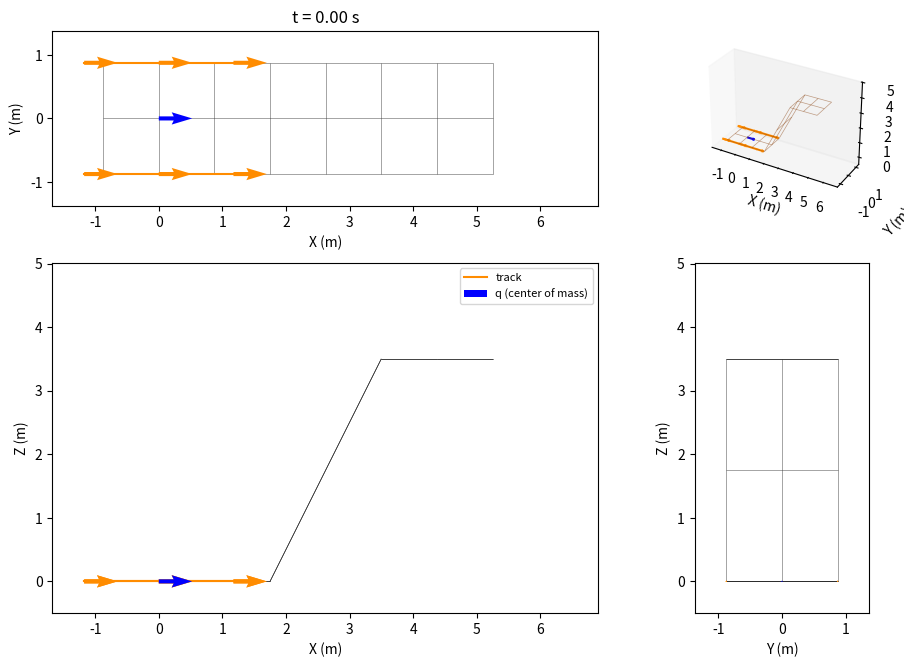

Source code (Python): (Note: this script raises an exception after producing the figure.)
import numpy as np
import networkx as nx
import matplotlib.pyplot as plt
import matplotlib.animation as animation
from matplotlib.collections import LineCollection
from matplotlib.ticker import MaxNLocator
from mpl_toolkits.mplot3d.art3d import Line3DCollection

class Surface:
    def __init__(self, is_uphill = True, is_surface_pitched: bool = False, is_backwards: bool = False):
        # simulation parameters
        self.b                  = 1.75
        self.offset             = np.array([0, 0, 2*self.b]) if is_uphill else np.array([0, 0, -2*self.b])
        self.surface_abg        = np.array([ 0.0, 0.0, 0.0])
        self.u_split            = 2  # u-value where the grid switches to surface_abg2
        self.v_split            = 2  # u-value where the grid switches to surface_abg2
        self.transition_tiles   = self.b                      # tiles over which the offset ramps down past u_split
        self.q                  = np.array([0.0, 0.0, 0.0, self.surface_abg[0], self.surface_abg[1], 0.0 if is_surface_pitched else np.pi / 2])
        self.q_dot              = np.array([2.0, 0.0, 0.0, 0.0, 0.0, 0.0]) if is_surface_pitched else np.array([0.0, 2.0, 0.0, 0.0, 0.0, 0.0]) 
        self.is_initalization   = True
        self.is_surface_sigmoid = False
        self.l                  = 2.349
        self.stop_time          = 300.0
        self.total_distance     = 0.0
        self.dt                 = 1/100  
        if is_backwards:
            self.q_dot   *= -1
            self.u_split *= self.q_dot[0] / np.linalg.norm(self.q_dot)
            self.v_split *= self.q_dot[1] / np.linalg.norm(self.q_dot)
        self.is_backwards       = is_backwards
        self.is_surface_pitched = is_surface_pitched
        self.log                = []
        self.neighbor_points    = []
        self.neighbor_log       = []
        self.point_log            = []  # per frame: (3, 6) rows front, center, back
        
        # set up the surface grid
        self.u_range       = (-self.b/2, 3 * self.b) if is_surface_pitched else (-self.b/2,     self.b/2) 
        self.v_range       = (-self.b/2,   self.b/2) if is_surface_pitched else (-self.b/2, 3 * self.b)
        if is_backwards:
            self.u_range       = (-2.5 * self.b, self.b/2) if is_surface_pitched else (-self.b/2,     self.b/2) 
            self.v_range       = (-self.b/2,     self.b/2) if is_surface_pitched else (-2.5 * self.b, self.b/2)
        self.us            = np.arange(self.u_range[0], self.u_range[1] + self.subdivision, self.subdivision)
        self.vs            = np.arange(self.v_range[0], self.v_range[1] + self.subdivision, self.subdivision)
        
        stop_index         = 0 if self.is_backwards else -1 
        self.stop_distance = abs(self.us[stop_index]) if is_surface_pitched else abs(self.vs[stop_index])
        
        self.surf_grid     = self._surface_grid()

        # put track on the surface at the start of the simulation
        points, neighbor_points = self._body_update()
        self.log.append([0, *self.q])
        self.point_log.append(np.array(points[1:]))  # (3, 6): rows front, center, back
        self.neighbor_log.append(np.vstack(neighbor_points))  # (16, 3): 4 points each for q, front, center, back

    @property
    def subdivision(self, division_factor: float = 2.0):
        """Grid spacing, sized relative to the dozer width self.b."""
        return self.b / division_factor

    def _surface_grid(self):
        R_surf     = self._rotation_lg(*self.surface_abg)
        e1, e2, e3 = R_surf[:, 0], R_surf[:, 1], R_surf[:, 2]
        G          = nx.grid_2d_graph(len(self.us), len(self.vs))
        u_start    = self.us[self.us <= self.u_split][-1]
        v_start    = self.vs[self.vs <= self.v_split][-1]
        ramp_width = max(1, round(self.transition_tiles)) * self.subdivision
        for i, u in enumerate(self.us):
            for j, v in enumerate(self.vs):
                if self.is_surface_sigmoid:
                    x = u
                    y = v
                    z = np.sin(u/3) * np.cos(y*4)
                else:
                    # full offset for * <= *_start, then a linear ramp to zero over ramp_width
                    u_clip  = np.clip((u - u_start) / ramp_width, 0.0, 1.0)
                    v_clip  = np.clip((v - v_start) / ramp_width, 0.0, 1.0)
                    w       = u_clip if self.is_surface_pitched else v_clip
                    x, y, z = u * e1 + v * e2 + w * self.offset * e3
                
                node = G.nodes[(i, j)]
                node["x"], node["y"], node["z"] = float(x), float(y), float(z)
                node["visited_last"] = False
        return G
    
    def _rotation_lg(self, a, B, g):
        """Rotation matrix: local → global frame"""
        return self._rotation_gl(a, B, g).T

    def _rotation_gl(self, a, B, g):
        """Rotation matrix: global → local frame"""
        # change to accept input array
        sa, ca = np.sin(a), np.cos(a)
        sB, cB = np.sin(B), np.cos(B)
        sg, cg = np.sin(g), np.cos(g)

        return np.array([
            [cB * cg,   sa * sB * cg - ca * sg,   ca * sB * cg + sa * sg],
            [cB * sg,   sa * sB * sg + ca * cg,   ca * sB * sg - sa * cg],
            [-sB,                      sa * cB,                  ca * cB]
        ]).T
 
    def run_and_plot(self, show_neighbors: bool = False):
        self._run()

        print("Rendering GIF...")
        
        # set axis limits based on the logged data (and neighbor points, if any)
        margin = 0.5
        data          = np.array(self.log)[::2] # every 2nd frame represented to speed up rendering
        point_data    = np.array(self.point_log)[::2]  # (frames, 6, 6): right front/center/back then left front/center/back
        front_data,  center_data,  back_data  = point_data[:, 0], point_data[:, 1], point_data[:, 2]  # right track
        lfront_data, lcenter_data, lback_data = point_data[:, 3], point_data[:, 4], point_data[:, 5]  # left track
        track_pts     = point_data.reshape(-1, point_data.shape[-1])  # (frames*6, 6): every logged track point
        neighbor_data = self.neighbor_log[::2]
        grid_pts = np.array([[self.surf_grid.nodes[n]['x'],
                              self.surf_grid.nodes[n]['y'],
                              self.surf_grid.nodes[n]['z']] for n in self.surf_grid.nodes])

        # bound the view with the track path and the surface grid (so it isn't
        # clipped flush at a panel edge), plus the grid-neighbor points only when
        # they will actually be drawn
        bound_pts = [track_pts[:, :3], grid_pts]
        if show_neighbors:
            bound_pts.append(np.array([pt for frame in self.neighbor_log for pt in frame])[:, :3])
        bound_pts = np.vstack(bound_pts)

        all_x = np.concatenate([data[:, 1], bound_pts[:, 0]])
        all_y = np.concatenate([data[:, 2], bound_pts[:, 1]])
        all_z = np.concatenate([data[:, 3], bound_pts[:, 2]])
        
        cx     = (all_x.max() + all_x.min()) / 2
        cy     = (all_y.max() + all_y.min()) / 2
        cz     = (all_z.max() + all_z.min()) / 2
        half_x = (all_x.max() - all_x.min()) / 2 + margin
        half_y = (all_y.max() - all_y.min()) / 2 + margin
        half_z = (all_z.max() - all_z.min()) / 2 + margin

        # set up the figure and axes for the animation
        # 2x2 layout: top view (X-Y) | 3D view
        #             side view (X-Z)| back view (Y-Z)
        # row/column ratios match the per-axis data spans so each equal-aspect
        # panel exactly fills its slot
        w, h  = half_x + half_y, half_y + half_z
        scale = 9 / max(w, h)
        fig   = plt.figure(figsize=(w * scale, h * scale), layout='constrained')
        gs    = fig.add_gridspec(2, 2, width_ratios=[half_x, half_y],
                                 height_ratios=[half_y, half_z])
        ax_top  = fig.add_subplot(gs[0, 0])
        ax      = fig.add_subplot(gs[0, 1], projection='3d')
        ax_side = fig.add_subplot(gs[1, 0])
        ax_back = fig.add_subplot(gs[1, 1])
        
        ax.set_xlim( cx - half_x, cx + half_x)
        ax.set_ylim( cy - half_y, cy + half_y)
        ax.set_zlim( cz - half_z, cz + half_z)
        ax_top.set_xlim(cx - half_x, cx + half_x)
        ax_top.set_ylim(cy - half_y, cy + half_y)
        ax_back.set_xlim(cy - half_y, cy + half_y)
        ax_back.set_ylim(cz - half_z, cz + half_z)
        ax_side.set_xlim(cx - half_x, cx + half_x)
        ax_side.set_ylim(cz - half_z, cz + half_z)

        # pin tick spacing to whole meters so panel resizes can't switch the
        # locators to fractional steps that crowd the foreshortened 3D axes
        for a2d in (ax_top, ax_back, ax_side):
            a2d.xaxis.set_major_locator(MaxNLocator(integer=True))
            a2d.yaxis.set_major_locator(MaxNLocator(integer=True))

        # draw the surface grid
        grid_segments = [
            [(self.surf_grid.nodes[u]['x'], self.surf_grid.nodes[u]['y'], self.surf_grid.nodes[u]['z']),
             (self.surf_grid.nodes[v]['x'], self.surf_grid.nodes[v]['y'], self.surf_grid.nodes[v]['z'])]
            for u, v in self.surf_grid.edges()
        ]
        grid_segments1 = [
            [(self.surf_grid.nodes[u]['x'], self.surf_grid.nodes[u]['y']),
             (self.surf_grid.nodes[v]['x'], self.surf_grid.nodes[v]['y'])]
            for u, v in self.surf_grid.edges()
        ]
        grid_segments2 = [
            [(self.surf_grid.nodes[u]['x'], self.surf_grid.nodes[u]['z']),
             (self.surf_grid.nodes[v]['x'], self.surf_grid.nodes[v]['z'])]
            for u, v in self.surf_grid.edges()
        ]
        grid_segments3 = [
            [(self.surf_grid.nodes[u]['y'], self.surf_grid.nodes[u]['z']),
             (self.surf_grid.nodes[v]['y'], self.surf_grid.nodes[v]['z'])]
            for u, v in self.surf_grid.edges()
        ]

        ax.add_collection3d(Line3DCollection(grid_segments, colors='saddlebrown', linewidths=0.5, alpha=0.5, zorder=0))
        ax_top.add_collection(LineCollection(grid_segments1, colors="black", linewidths=0.5, alpha=0.5, zorder=0))
        ax_back.add_collection(LineCollection(grid_segments3, colors="black", linewidths=0.5, alpha=0.5, zorder=0))
        ax_side.add_collection(LineCollection(grid_segments2, colors="black", linewidths=0.5, alpha=0.5, zorder=0))

        # remaining plot settings
        ax.set_box_aspect((half_x, half_y, half_z), zoom=1)
        ax.grid(False)
        ax.set_xlabel("X (m)")
        ax.set_ylabel("Y (m)")
        ax.set_zlabel("Z (m)") 
        
        ax_top.set_aspect('equal')
        ax_top.grid(False)
        ax_top.set_xlabel("X (m)")
        ax_top.set_ylabel("Y (m)")
        
        ax_back.set_aspect('equal')
        ax_back.grid(False)
        ax_back.set_xlabel("Y (m)")
        ax_back.set_ylabel("Z (m)")

        ax_side.set_aspect('equal')
        ax_side.grid(False)
        ax_side.set_xlabel("X (m)")
        ax_side.set_ylabel("Z (m)")

        # orange line connecting the current q and point positions, updated each frame
        link,      = ax.plot([], [], [], color='darkorange', linewidth=1.5)
        link_top,  = ax_top.plot([], [], color='darkorange', linewidth=1.5)
        link_back, = ax_back.plot([], [], color='darkorange', linewidth=1.5)
        link_side, = ax_side.plot([], [], color='darkorange', linewidth=1.5)
        
        link_lower,      = ax.plot([], [], [], color='darkorange', linewidth=1.5)
        link_top_lower,  = ax_top.plot([], [], color='darkorange', linewidth=1.5)
        link_back_lower, = ax_back.plot([], [], color='darkorange', linewidth=1.5)
        link_side_lower, = ax_side.plot([], [], color='darkorange', linewidth=1.5)

        # green scatter artists for grid vertices within one tile length of the
        # point, updated each frame (only created when show_neighbors is set)
        green_3d = green_top = green_back = green_side = None
        if show_neighbors:
            green_3d   = ax.scatter([], [], [], color='green', s=40, zorder=5)
            green_top  = ax_top.scatter([], [], color='green', s=40, zorder=5)
            green_back = ax_back.scatter([], [], color='green', s=40, zorder=5)
            green_side = ax_side.scatter([], [], color='green', s=40, zorder=5)

        # red arrow at the tracked point showing the center of mass's orientation,
        # i.e. the local forward axis (R_lg(*q[3:6])[:, 0]) for that frame's roll/pitch/yaw
        arrow_len = self.subdivision * 0.6

        def _forward(i):
            return self._rotation_lg(*data[i, 4:7])[:, 0]

        def _fwd(row):
            return self._rotation_lg(*row[3:])[:, 0]
        fwd0 = _forward(0)
        # each track arrow carries two arrows (right, left); set_qdot repositions them
        qdot_top  = ax_top.quiver([data[0, 1]] * 2, [data[0, 2]] * 2, [fwd0[0]] * 2, [fwd0[1]] * 2,
                                   color='darkorange', scale=1 / arrow_len, scale_units='xy',
                                   angles='xy', zorder=6)
        qdot_back = ax_back.quiver([data[0, 2]] * 2, [data[0, 3]] * 2, [fwd0[1]] * 2, [fwd0[2]] * 2,
                                    color='darkorange', scale=1 / arrow_len, scale_units='xy',
                                    angles='xy', zorder=6)
        qdot_side = ax_side.quiver([data[0, 1]] * 2, [data[0, 3]] * 2, [fwd0[0]] * 2, [fwd0[2]] * 2,
                                    color='darkorange', scale=1 / arrow_len, scale_units='xy',
                                    angles='xy', zorder=6)
        qdot_3d   = [None]  # mplot3d quiver has no in-place update, so remove/recreate each frame

        # blue arrow marking the center of mass q, showing q's own orientation
        q_arrow_top  = ax_top.quiver(data[0, 1], data[0, 2], fwd0[0], fwd0[1],
                                      color='blue', scale=1 / arrow_len, scale_units='xy',
                                      angles='xy', zorder=7)
        q_arrow_back = ax_back.quiver(data[0, 2], data[0, 3], fwd0[1], fwd0[2],
                                       color='blue', scale=1 / arrow_len, scale_units='xy',
                                       angles='xy', zorder=7)
        q_arrow_side = ax_side.quiver(data[0, 1], data[0, 3], fwd0[0], fwd0[2],
                                       color='blue', scale=1 / arrow_len, scale_units='xy',
                                       angles='xy', zorder=7)
        q_arrow_3d   = [None]

        # orange arrows at the right and left front points (f shares q's orientation)
        front_arrow_top  = ax_top.quiver([front_data[0, 0], lfront_data[0, 0]], [front_data[0, 1], lfront_data[0, 1]],
                                          [fwd0[0]] * 2, [fwd0[1]] * 2,
                                          color='darkorange', scale=1 / arrow_len, scale_units='xy',
                                          angles='xy', zorder=6)
        front_arrow_back = ax_back.quiver([front_data[0, 1], lfront_data[0, 1]], [front_data[0, 2], lfront_data[0, 2]],
                                           [fwd0[1]] * 2, [fwd0[2]] * 2,
                                           color='darkorange', scale=1 / arrow_len, scale_units='xy',
                                           angles='xy', zorder=6)
        front_arrow_side = ax_side.quiver([front_data[0, 0], lfront_data[0, 0]], [front_data[0, 2], lfront_data[0, 2]],
                                           [fwd0[0]] * 2, [fwd0[2]] * 2,
                                           color='darkorange', scale=1 / arrow_len, scale_units='xy',
                                           angles='xy', zorder=6)
        front_arrow_3d = [None]

        # orange arrows at the right and left back points (b shares q's orientation)
        back_arrow_top  = ax_top.quiver([back_data[0, 0], lback_data[0, 0]], [back_data[0, 1], lback_data[0, 1]],
                                          [fwd0[0]] * 2, [fwd0[1]] * 2,
                                          color='darkorange', scale=1 / arrow_len, scale_units='xy',
                                          angles='xy', zorder=6)
        back_arrow_back = ax_back.quiver([back_data[0, 1], lback_data[0, 1]], [back_data[0, 2], lback_data[0, 2]],
                                           [fwd0[1]] * 2, [fwd0[2]] * 2,
                                           color='darkorange', scale=1 / arrow_len, scale_units='xy',
                                           angles='xy', zorder=6)
        back_arrow_side = ax_side.quiver([back_data[0, 0], lback_data[0, 0]], [back_data[0, 2], lback_data[0, 2]],
                                           [fwd0[0]] * 2, [fwd0[2]] * 2,
                                           color='darkorange', scale=1 / arrow_len, scale_units='xy',
                                           angles='xy', zorder=6)
        back_arrow_3d = [None]

        def set_front(i):
            # right and left center/front rows and their forward axes
            rc, rf = center_data[i], front_data[i]
            lc, lf = lcenter_data[i], lfront_data[i]
            rfwd, lfwd = _fwd(rf), _fwd(lf)

            # two disjoint center→front segments carried by one line artist (NaN breaks the line)
            xs = [rc[0], rf[0], np.nan, lc[0], lf[0]]
            ys = [rc[1], rf[1], np.nan, lc[1], lf[1]]
            zs = [rc[2], rf[2], np.nan, lc[2], lf[2]]
            link.set_data(xs, ys)
            link.set_3d_properties(zs)
            link_top.set_data(xs, ys)
            link_back.set_data(ys, zs)
            link_side.set_data(xs, zs)

            front_arrow_top.set_offsets([[rf[0], rf[1]], [lf[0], lf[1]]])
            front_arrow_top.set_UVC([rfwd[0], lfwd[0]], [rfwd[1], lfwd[1]])
            front_arrow_back.set_offsets([[rf[1], rf[2]], [lf[1], lf[2]]])
            front_arrow_back.set_UVC([rfwd[1], lfwd[1]], [rfwd[2], lfwd[2]])
            front_arrow_side.set_offsets([[rf[0], rf[2]], [lf[0], lf[2]]])
            front_arrow_side.set_UVC([rfwd[0], lfwd[0]], [rfwd[2], lfwd[2]])
            if front_arrow_3d[0] is not None:
                front_arrow_3d[0].remove()
            front_arrow_3d[0] = ax.quiver([rf[0], lf[0]], [rf[1], lf[1]], [rf[2], lf[2]],
                                           [rfwd[0], lfwd[0]], [rfwd[1], lfwd[1]], [rfwd[2], lfwd[2]],
                                           length=arrow_len, color='darkorange', zorder=6)


        def set_back(i):
            # right and left center/back rows and their forward axes
            rc, rb = center_data[i], back_data[i]
            lc, lb = lcenter_data[i], lback_data[i]
            rfwd, lfwd = _fwd(rb), _fwd(lb)

            # two disjoint back→center segments carried by one line artist (NaN breaks the line)
            xs = [rb[0], rc[0], np.nan, lb[0], lc[0]]
            ys = [rb[1], rc[1], np.nan, lb[1], lc[1]]
            zs = [rb[2], rc[2], np.nan, lb[2], lc[2]]
            link_lower.set_data(xs, ys)
            link_lower.set_3d_properties(zs)
            link_top_lower.set_data(xs, ys)
            link_back_lower.set_data(ys, zs)
            link_side_lower.set_data(xs, zs)

            back_arrow_top.set_offsets([[rb[0], rb[1]], [lb[0], lb[1]]])
            back_arrow_top.set_UVC([rfwd[0], lfwd[0]], [rfwd[1], lfwd[1]])
            back_arrow_back.set_offsets([[rb[1], rb[2]], [lb[1], lb[2]]])
            back_arrow_back.set_UVC([rfwd[1], lfwd[1]], [rfwd[2], lfwd[2]])
            back_arrow_side.set_offsets([[rb[0], rb[2]], [lb[0], lb[2]]])
            back_arrow_side.set_UVC([rfwd[0], lfwd[0]], [rfwd[2], lfwd[2]])
            if back_arrow_3d[0] is not None:
                back_arrow_3d[0].remove()
            back_arrow_3d[0] = ax.quiver([rb[0], lb[0]], [rb[1], lb[1]], [rb[2], lb[2]],
                                          [rfwd[0], lfwd[0]], [rfwd[1], lfwd[1]], [rfwd[2], lfwd[2]],
                                          length=arrow_len, color='darkorange', zorder=6)
        def set_neighbors(i):
            pts = np.asarray(neighbor_data[i]) if len(neighbor_data[i]) else np.empty((0, 3))
            green_3d._offsets3d = (pts[:, 0], pts[:, 1], pts[:, 2])
            green_top.set_offsets(pts[:, [0, 1]])
            green_back.set_offsets(pts[:, [1, 2]])
            green_side.set_offsets(pts[:, [0, 2]])

        def set_qdot(i):
            # right and left center rows and their forward axes
            rc, lc = center_data[i], lcenter_data[i]
            rfwd, lfwd = _fwd(rc), _fwd(lc)
            qdot_top.set_offsets([[rc[0], rc[1]], [lc[0], lc[1]]])
            qdot_top.set_UVC([rfwd[0], lfwd[0]], [rfwd[1], lfwd[1]])
            qdot_back.set_offsets([[rc[1], rc[2]], [lc[1], lc[2]]])
            qdot_back.set_UVC([rfwd[1], lfwd[1]], [rfwd[2], lfwd[2]])
            qdot_side.set_offsets([[rc[0], rc[2]], [lc[0], lc[2]]])
            qdot_side.set_UVC([rfwd[0], lfwd[0]], [rfwd[2], lfwd[2]])
            if qdot_3d[0] is not None:
                qdot_3d[0].remove()
            qdot_3d[0] = ax.quiver([rc[0], lc[0]], [rc[1], lc[1]], [rc[2], lc[2]],
                                    [rfwd[0], lfwd[0]], [rfwd[1], lfwd[1]], [rfwd[2], lfwd[2]],
                                    length=arrow_len, color='darkorange', zorder=6)

        def set_q_point(i):
            x, y, z = data[i, 1], data[i, 2], data[i, 3]
            fwd = _forward(i)
            q_arrow_top.set_offsets([[x, y]])
            q_arrow_top.set_UVC(fwd[0], fwd[1])
            q_arrow_back.set_offsets([[y, z]])
            q_arrow_back.set_UVC(fwd[1], fwd[2])
            q_arrow_side.set_offsets([[x, z]])
            q_arrow_side.set_UVC(fwd[0], fwd[2])
            if q_arrow_3d[0] is not None:
                q_arrow_3d[0].remove()
            q_arrow_3d[0] = ax.quiver(x, y, z, fwd[0], fwd[1], fwd[2],
                                       length=arrow_len, color='blue', zorder=7)

        set_front(0)
        set_back(0)
        if show_neighbors:
            set_neighbors(0)
        set_qdot(0)
        set_q_point(0)

        legend_handles = [link_side, q_arrow_side]
        legend_labels  = ["track", "q (center of mass)"]
        if show_neighbors:
            legend_handles.insert(1, green_side)
            legend_labels.insert(1, "grid neighbors")
        ax_side.legend(legend_handles, legend_labels, loc="upper right", fontsize=8)

        # the constrained-layout solver converges over the first few draws,
        # visibly nudging the panels; converge it now, then freeze the layout
        # so every animation frame uses identical panel positions
        ax_top.set_title(f"t = {data[0, 0]:.2f} s")
        fig.canvas.draw()

        # match the 3D ticks to the flat views' ticks (the 3D locator
        # overcrowds foreshortened axes)
        ax.set_xticks([t for t in ax_top.get_xticks()
                       if cx - half_x <= t <= cx + half_x])
        ax.set_yticks([t for t in ax_top.get_yticks()
                       if cy - half_y <= t <= cy + half_y])
        ax.set_zticks([t for t in ax_side.get_yticks()
                       if cz - half_z <= t <= cz + half_z])

        for _ in range(2):
            fig.canvas.draw()
        fig.set_layout_engine('none')

        # animation update function
        def update(i):
            set_front(i)
            set_back(i)
            if show_neighbors:
                set_neighbors(i)
            set_qdot(i)
            set_q_point(i)

            ax_top.set_title(f"t = {data[i, 0]:.2f} s")
            artists = [link, link_top, link_back, link_side,
                       front_arrow_top, front_arrow_back, front_arrow_side, front_arrow_3d[0],
                       link_lower, link_top_lower, link_back_lower, link_side_lower,
                       back_arrow_top, back_arrow_back, back_arrow_side, back_arrow_3d[0],
                       qdot_top, qdot_back, qdot_side, qdot_3d[0],
                       q_arrow_top, q_arrow_back, q_arrow_side, q_arrow_3d[0]]
            if show_neighbors:
                artists += [green_3d, green_top, green_back, green_side]
            return artists

        anim = animation.FuncAnimation(
            fig, update, frames=len(data), blit=False, interval=50
        )
        fname = "figures/simulation.gif"
        anim.save(fname, writer=animation.PillowWriter(fps=20))
        plt.close(fig)
        print(f"Saved {fname}")

    def _run(self):
        t = 0.0
        for _ in range(int(self.stop_time / self.dt)):
            # update variables
            t += self.dt

            points, neighbor_points = self._body_update()
            self.total_distance  += np.linalg.norm(self.dt * self.q_dot[0:3])
            
            # loop termination check
            if self.total_distance >= self.stop_distance:
                break

            # log variables for plotting
            self.log.append([t, *self.q])
            self.point_log.append(np.array(points[1:]))  # (3, 6): rows front, center, back
            self.neighbor_log.append(np.vstack(neighbor_points))  # (16, 3): 4 points each for q, front, center, back
    
    def _body_update(self): 
        if not self.is_initalization:
            self.q += self.dt * self.q_dot
        else:
            self.is_initalization = False
        neighbors_q, self.q[2] = self._point_height(self.q)
        corners = self._get_neighbor_points(self.q)
        self.q[3:6] = self._point_orientation(corners)
        
        half_width   = np.concatenate((self._rotation_lg(*self.q[3:6]) @ np.array([          0, self.b/2, 0]), np.zeros(3)))
        half_track   = np.concatenate((self._rotation_lg(*self.q[3:6]) @ np.array([self.l / 2,         0, 0]), np.zeros(3)))
        right_points_frnt_cntr_bck, right_neighbors_frnt_cntr_bck = self._track_update(half_width, half_track, is_left_track = False)
        left_points_frnt_cntr_bck,   left_neighbors_frnt_cntr_bck = self._track_update(half_width, half_track, is_left_track = True)
        
        self.q[2]       = (right_points_frnt_cntr_bck[1,2] + left_points_frnt_cntr_bck[1,2])/2 # height
        corners         = [right_points_frnt_cntr_bck[2], right_points_frnt_cntr_bck[0], left_points_frnt_cntr_bck[2], left_points_frnt_cntr_bck[0]]
        self.q[3:6]     = self._point_orientation(corners)
        points          = [self.q, *right_points_frnt_cntr_bck, *left_points_frnt_cntr_bck]
        neighbor_points = [neighbors_q, *right_neighbors_frnt_cntr_bck, *left_neighbors_frnt_cntr_bck] 
        return points, neighbor_points

    def _track_update(self, half_width, half_track, is_left_track = False):
        center   = self.q + is_left_track * half_width - (1-is_left_track) * half_width # a compact if else using True = 1 False = 0
        points_front_center_back  = np.array([center + half_track, center, center - half_track])  # rows: 0 = front, 1 = center, 2 = back
        neighbors_front_center_back = np.empty((3, 4, 3))                                           # rows match points_front_center_back; each holds 4 corner points (x, y, z)

        neighbors_front_center_back[1], _ = self._point_height(center)
        self._track_surface_contact(points_front_center_back, neighbors_front_center_back, examine_front = True)   # mutates points_front_center_back + neighbors_front_center_back in place; first-pass values are refined by the second
        self._track_surface_contact(points_front_center_back, neighbors_front_center_back, examine_front = False)
        return points_front_center_back, neighbors_front_center_back

    def _track_surface_contact(self, points_front_center_back, neighbors_front_center_back, examine_front):
        # consider tracking front and back points as class vairables
        # points_front_center_back/neighbors_front_center_back rows: 0 = front, 1 = center, 2 = back; both mutated in place
        neighbors_front_center_back[0], surface_height_front = self._point_height(points_front_center_back[0])
        neighbors_front_center_back[2], surface_height_back  = self._point_height(points_front_center_back[2])

        # protect against floating point error with 1e-15
        front_is_under_ground = (examine_front and (surface_height_front - points_front_center_back[0][2]) > 1e-15)
        back_is_under_ground  = ((not examine_front) and (surface_height_back - points_front_center_back[2][2]) > 1e-15)
        if front_is_under_ground or back_is_under_ground:
            for _ in range(20):
                points_front_center_back[0][2]    = surface_height_front
                points_front_center_back[2][2]    = surface_height_back
                points_front_center_back[1][2]    = (points_front_center_back[0][2] + points_front_center_back[2][2])/2
                angles           = self._track_orientation(points_front_center_back[1], points_front_center_back[0])
                half_track = self._rotation_lg(*angles)[:, 0] * self.l / 2
                points_front_center_back[0]       = np.concatenate((points_front_center_back[1][:3] + half_track, angles))
                points_front_center_back[2]       = np.concatenate((points_front_center_back[1][:3] - half_track, angles))

                neighbors_front_center_back[0], surface_height_front = self._point_height(points_front_center_back[0])
                neighbors_front_center_back[2], surface_height_back  = self._point_height(points_front_center_back[2])

                if front_is_under_ground and (abs(surface_height_front - points_front_center_back[0][2]) < 1e-9):
                    break
                if back_is_under_ground and (abs(surface_height_back - points_front_center_back[2][2]) < 1e-9):
                    break

        if front_is_under_ground:
            points_front_center_back[1][3:6] = points_front_center_back[0][3:6]
        if  back_is_under_ground:
            points_front_center_back[1][3:6] = points_front_center_back[2][3:6]

    def _point_height(self, point):
        neighbor_points   = self._get_neighbor_points(point)
        height_to_surface = self._bilinear_height(point, neighbor_points)
        return neighbor_points, height_to_surface

    def _get_neighbor_points(self, point):
        i = int(np.clip((point[0] - self.us[0]) // self.subdivision, 0, len(self.us) - 2))
        j = int(np.clip((point[1] - self.vs[0]) // self.subdivision, 0, len(self.vs) - 2))
        
        corners         = [(i, j), (i + 1, j), (i, j + 1), (i + 1, j + 1)]
        neighbor_points = [(self.surf_grid.nodes[n]['x'], self.surf_grid.nodes[n]['y'], self.surf_grid.nodes[n]['z']) for n in corners]
        
        return neighbor_points
    
    def _bilinear_height(self, point, corners):
        """Bilinear height at point's (x,y) from 4 corner vertices [h1,h2,h3,h4] = [(i,j),(i+1,j),(i,j+1),(i+1,j+1)]."""
        p1, p2, p3, p4 = (np.array(c) for c in corners)
        h1, h2, h3, h4 = p1[2], p2[2], p3[2], p4[2]

        xy  = np.array(point[:2])
        e_s = (p2 - p1)[:2]
        e_t = (p3 - p1)[:2]

        s = np.clip(np.dot(xy - p1[:2], e_s) / np.dot(e_s, e_s), 0.0, 1.0)
        t = np.clip(np.dot(xy - p1[:2], e_t) / np.dot(e_t, e_t), 0.0, 1.0)

        return h1 * (1 - s) * (1 - t) + h2 * s * (1 - t) + h3 * (1 - s) * t + h4 * s * t
            
    def _track_orientation(self, center, front):
        """
        Roll/pitch/yaw with the front point in contact: pitch is the climb of
        the front point over its horizontal offset from the center, measured
        along the heading so it works for any travel direction; roll cannot be
        recovered from a point on the forward axis, so it set to zero arbitrarily.
        """
        vel   = np.array(self.q_dot[:3])
        if self.is_backwards:
            vel *= -1
        speed = np.linalg.norm(vel[:2])
        yaw   = center[5] if speed < 1e-9 else np.arctan2(vel[1], vel[0])

        d     = np.asarray(front[:3]) - center[:3]
        horiz = d[0] * np.cos(yaw) + d[1] * np.sin(yaw)
        pitch = -np.arctan2(d[2], horiz)
        
        roll = 0

        return np.array([roll, pitch, yaw])

    def _point_orientation(self, corners):
        """
        Roll/pitch/yaw of the center of mass crossing the current tile: pitch and
        roll come from the tile's height-field gradient (the edges' angles,
        blended the same s,t weights as _bilinear_height) read off along and
        across the direction of travel; yaw is the global-frame heading of
        q_dot, arctan2(vel_y, vel_x), so (roll, pitch, yaw) form a consistent
        ZYX Euler triple for _rotation_lg.
        """
        grad_xy = self._bilinear_gradient(self.q, corners)

        vel   = np.array(self.q_dot[:3])
        if self.is_backwards:
            vel *= -1
        speed = np.linalg.norm(vel[:2])
        if speed < 1e-9:
            return self.q[3:6].copy()

        # the velocity in the the local body frame
        fwd_xy  = vel[:2] / speed
        left_xy = np.array([-fwd_xy[1], fwd_xy[0]])
        
        s_l = np.dot(grad_xy, left_xy)  # lateral slope
        s_f = np.dot(grad_xy, fwd_xy)   # forward slope
         
        roll  = np.arctan2(s_l, np.sqrt(1.0 + s_f**2))
        pitch = np.arctan2(-s_f, 1.0)                 
        yaw   = np.arctan2(vel[1], vel[0])

        return np.array([roll, pitch, yaw])
    
    def _bilinear_gradient(self, point, corners):
        """(dh/dx, dh/dy) of the same bilinear patch _bilinear_height blends,
        found by differentiating it w.r.t. the tile's (s,t) edge parameters
        and mapping back to the xy-plane via the edge vectors."""
        p1, p2, p3, p4 = (np.array(c) for c in corners)
        h1, h2, h3, h4 = p1[2], p2[2], p3[2], p4[2]

        xy  = np.array(point[:2])
        e_s = (p2 - p1)[:2]
        e_t = (p3 - p1)[:2]

        s = np.clip(np.dot(xy - p1[:2], e_s) / np.dot(e_s, e_s), 0.0, 1.0)
        t = np.clip(np.dot(xy - p1[:2], e_t) / np.dot(e_t, e_t), 0.0, 1.0)

        dh_ds = (h2 - h1) * (1 - t) + (h4 - h3) * t
        dh_dt = (h3 - h1) * (1 - s) + (h4 - h2) * s
        
        # [dh/dx, dh/dy]^T = dh_ds*[ds/dx, ds/dy]^T + dh_dt*[dt/dx, dt/dy]^T,
        # [ds/dx, ds/dy]^T = e_s / (e_s . e_s), 
        # [dt/dx, dt/dy]^T = e_t / (e_t . e_t).
        return dh_ds * e_s / np.dot(e_s, e_s) + dh_dt * e_t / np.dot(e_t, e_t)

if __name__ == "__main__":
    my_surface = Surface(is_uphill=True, is_surface_pitched=True, is_backwards=False)
    my_surface.run_and_plot()   
